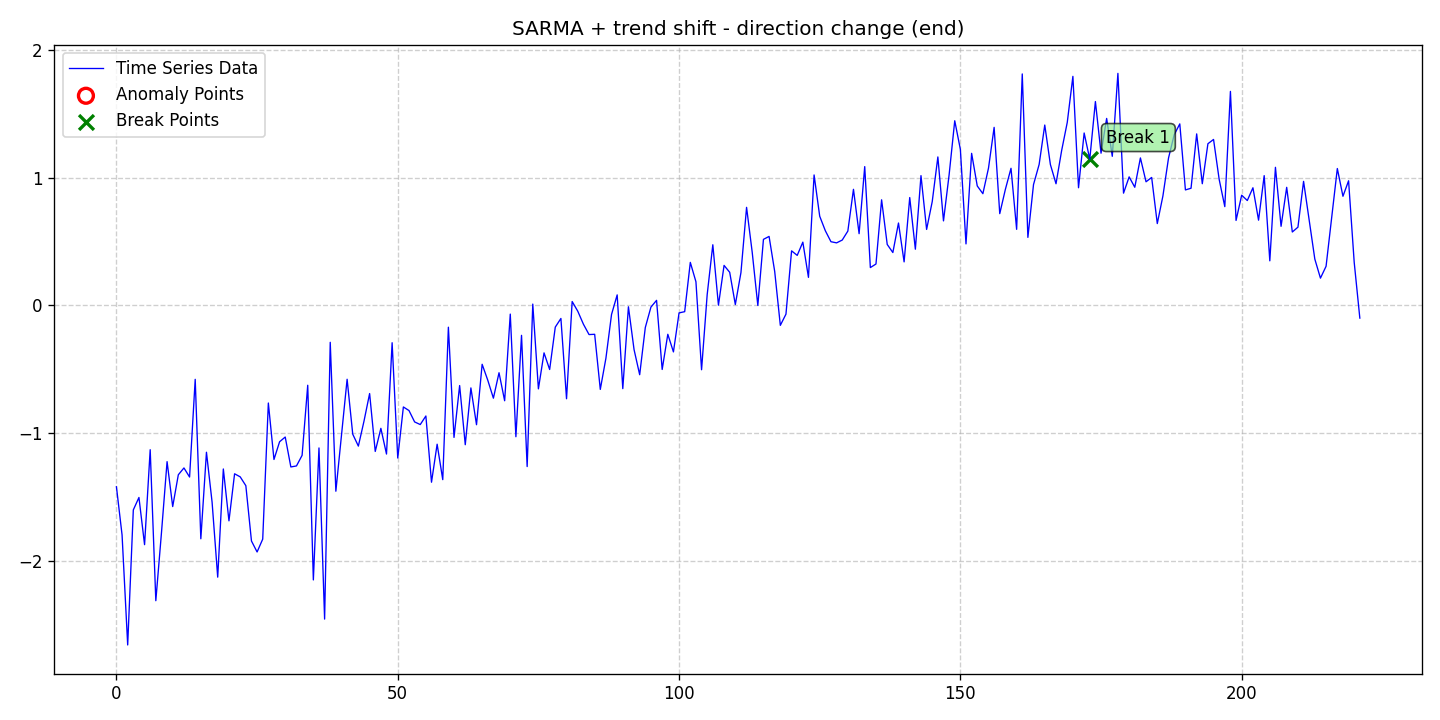

Data behind this chart, as committed beside it:
date, data, stationary, det_lin_up, det_lin_down, det_quad, det_cubic, det_exp, det_damped, stoc_trend, volatility, single_seas, multiple_seas, point_anom_single, point_anom_multi, collect_anom, context_anom, mean_shift, var_shift, trend_shift, point_anom_count, point_anom_location, point_anom_point, collect_anom_count
2020-01-01, -1.417, 0, 0, 0, 0, 0, 0, 0, 0, 0, 1, 0, 0, 0, 0, 0, 0, 0, 1, 0, none, , 0
2020-01-02, -1.794, 0, 0, 0, 0, 0, 0, 0, 0, 0, 1, 0, 0, 0, 0, 0, 0, 0, 1, 0, none, , 0
2020-01-03, -2.654, 0, 0, 0, 0, 0, 0, 0, 0, 0, 1, 0, 0, 0, 0, 0, 0, 0, 1, 0, none, , 0
2020-01-04, -1.598, 0, 0, 0, 0, 0, 0, 0, 0, 0, 1, 0, 0, 0, 0, 0, 0, 0, 1, 0, none, , 0
2020-01-05, -1.501, 0, 0, 0, 0, 0, 0, 0, 0, 0, 1, 0, 0, 0, 0, 0, 0, 0, 1, 0, none, , 0
2020-01-06, -1.87, 0, 0, 0, 0, 0, 0, 0, 0, 0, 1, 0, 0, 0, 0, 0, 0, 0, 1, 0, none, , 0
2020-01-07, -1.127, 0, 0, 0, 0, 0, 0, 0, 0, 0, 1, 0, 0, 0, 0, 0, 0, 0, 1, 0, none, , 0
2020-01-08, -2.308, 0, 0, 0, 0, 0, 0, 0, 0, 0, 1, 0, 0, 0, 0, 0, 0, 0, 1, 0, none, , 0
2020-01-09, -1.779, 0, 0, 0, 0, 0, 0, 0, 0, 0, 1, 0, 0, 0, 0, 0, 0, 0, 1, 0, none, , 0
2020-01-10, -1.221, 0, 0, 0, 0, 0, 0, 0, 0, 0, 1, 0, 0, 0, 0, 0, 0, 0, 1, 0, none, , 0
2020-01-11, -1.572, 0, 0, 0, 0, 0, 0, 0, 0, 0, 1, 0, 0, 0, 0, 0, 0, 0, 1, 0, none, , 0
2020-01-12, -1.323, 0, 0, 0, 0, 0, 0, 0, 0, 0, 1, 0, 0, 0, 0, 0, 0, 0, 1, 0, none, , 0
2020-01-13, -1.27, 0, 0, 0, 0, 0, 0, 0, 0, 0, 1, 0, 0, 0, 0, 0, 0, 0, 1, 0, none, , 0
2020-01-14, -1.341, 0, 0, 0, 0, 0, 0, 0, 0, 0, 1, 0, 0, 0, 0, 0, 0, 0, 1, 0, none, , 0
2020-01-15, -0.5773, 0, 0, 0, 0, 0, 0, 0, 0, 0, 1, 0, 0, 0, 0, 0, 0, 0, 1, 0, none, , 0
2020-01-16, -1.824, 0, 0, 0, 0, 0, 0, 0, 0, 0, 1, 0, 0, 0, 0, 0, 0, 0, 1, 0, none, , 0
2020-01-17, -1.147, 0, 0, 0, 0, 0, 0, 0, 0, 0, 1, 0, 0, 0, 0, 0, 0, 0, 1, 0, none, , 0
2020-01-18, -1.537, 0, 0, 0, 0, 0, 0, 0, 0, 0, 1, 0, 0, 0, 0, 0, 0, 0, 1, 0, none, , 0
2020-01-19, -2.124, 0, 0, 0, 0, 0, 0, 0, 0, 0, 1, 0, 0, 0, 0, 0, 0, 0, 1, 0, none, , 0
2020-01-20, -1.278, 0, 0, 0, 0, 0, 0, 0, 0, 0, 1, 0, 0, 0, 0, 0, 0, 0, 1, 0, none, , 0
2020-01-21, -1.683, 0, 0, 0, 0, 0, 0, 0, 0, 0, 1, 0, 0, 0, 0, 0, 0, 0, 1, 0, none, , 0
2020-01-22, -1.316, 0, 0, 0, 0, 0, 0, 0, 0, 0, 1, 0, 0, 0, 0, 0, 0, 0, 1, 0, none, , 0
2020-01-23, -1.34, 0, 0, 0, 0, 0, 0, 0, 0, 0, 1, 0, 0, 0, 0, 0, 0, 0, 1, 0, none, , 0
2020-01-24, -1.409, 0, 0, 0, 0, 0, 0, 0, 0, 0, 1, 0, 0, 0, 0, 0, 0, 0, 1, 0, none, , 0
2020-01-25, -1.841, 0, 0, 0, 0, 0, 0, 0, 0, 0, 1, 0, 0, 0, 0, 0, 0, 0, 1, 0, none, , 0
2020-01-26, -1.927, 0, 0, 0, 0, 0, 0, 0, 0, 0, 1, 0, 0, 0, 0, 0, 0, 0, 1, 0, none, , 0
2020-01-27, -1.826, 0, 0, 0, 0, 0, 0, 0, 0, 0, 1, 0, 0, 0, 0, 0, 0, 0, 1, 0, none, , 0
2020-01-28, -0.7624, 0, 0, 0, 0, 0, 0, 0, 0, 0, 1, 0, 0, 0, 0, 0, 0, 0, 1, 0, none, , 0
2020-01-29, -1.204, 0, 0, 0, 0, 0, 0, 0, 0, 0, 1, 0, 0, 0, 0, 0, 0, 0, 1, 0, none, , 0
2020-01-30, -1.065, 0, 0, 0, 0, 0, 0, 0, 0, 0, 1, 0, 0, 0, 0, 0, 0, 0, 1, 0, none, , 0
2020-01-31, -1.028, 0, 0, 0, 0, 0, 0, 0, 0, 0, 1, 0, 0, 0, 0, 0, 0, 0, 1, 0, none, , 0
2020-02-01, -1.262, 0, 0, 0, 0, 0, 0, 0, 0, 0, 1, 0, 0, 0, 0, 0, 0, 0, 1, 0, none, , 0
2020-02-02, -1.254, 0, 0, 0, 0, 0, 0, 0, 0, 0, 1, 0, 0, 0, 0, 0, 0, 0, 1, 0, none, , 0
2020-02-03, -1.171, 0, 0, 0, 0, 0, 0, 0, 0, 0, 1, 0, 0, 0, 0, 0, 0, 0, 1, 0, none, , 0
2020-02-04, -0.6235, 0, 0, 0, 0, 0, 0, 0, 0, 0, 1, 0, 0, 0, 0, 0, 0, 0, 1, 0, none, , 0
2020-02-05, -2.145, 0, 0, 0, 0, 0, 0, 0, 0, 0, 1, 0, 0, 0, 0, 0, 0, 0, 1, 0, none, , 0
2020-02-06, -1.114, 0, 0, 0, 0, 0, 0, 0, 0, 0, 1, 0, 0, 0, 0, 0, 0, 0, 1, 0, none, , 0
2020-02-07, -2.451, 0, 0, 0, 0, 0, 0, 0, 0, 0, 1, 0, 0, 0, 0, 0, 0, 0, 1, 0, none, , 0
2020-02-08, -0.2878, 0, 0, 0, 0, 0, 0, 0, 0, 0, 1, 0, 0, 0, 0, 0, 0, 0, 1, 0, none, , 0
2020-02-09, -1.452, 0, 0, 0, 0, 0, 0, 0, 0, 0, 1, 0, 0, 0, 0, 0, 0, 0, 1, 0, none, , 0
2020-02-10, -1.016, 0, 0, 0, 0, 0, 0, 0, 0, 0, 1, 0, 0, 0, 0, 0, 0, 0, 1, 0, none, , 0
2020-02-11, -0.5767, 0, 0, 0, 0, 0, 0, 0, 0, 0, 1, 0, 0, 0, 0, 0, 0, 0, 1, 0, none, , 0
2020-02-12, -1.006, 0, 0, 0, 0, 0, 0, 0, 0, 0, 1, 0, 0, 0, 0, 0, 0, 0, 1, 0, none, , 0
2020-02-13, -1.099, 0, 0, 0, 0, 0, 0, 0, 0, 0, 1, 0, 0, 0, 0, 0, 0, 0, 1, 0, none, , 0
2020-02-14, -0.9042, 0, 0, 0, 0, 0, 0, 0, 0, 0, 1, 0, 0, 0, 0, 0, 0, 0, 1, 0, none, , 0
2020-02-15, -0.6884, 0, 0, 0, 0, 0, 0, 0, 0, 0, 1, 0, 0, 0, 0, 0, 0, 0, 1, 0, none, , 0
2020-02-16, -1.141, 0, 0, 0, 0, 0, 0, 0, 0, 0, 1, 0, 0, 0, 0, 0, 0, 0, 1, 0, none, , 0
2020-02-17, -0.9603, 0, 0, 0, 0, 0, 0, 0, 0, 0, 1, 0, 0, 0, 0, 0, 0, 0, 1, 0, none, , 0
2020-02-18, -1.161, 0, 0, 0, 0, 0, 0, 0, 0, 0, 1, 0, 0, 0, 0, 0, 0, 0, 1, 0, none, , 0
2020-02-19, -0.2911, 0, 0, 0, 0, 0, 0, 0, 0, 0, 1, 0, 0, 0, 0, 0, 0, 0, 1, 0, none, , 0
2020-02-20, -1.192, 0, 0, 0, 0, 0, 0, 0, 0, 0, 1, 0, 0, 0, 0, 0, 0, 0, 1, 0, none, , 0
2020-02-21, -0.7932, 0, 0, 0, 0, 0, 0, 0, 0, 0, 1, 0, 0, 0, 0, 0, 0, 0, 1, 0, none, , 0
2020-02-22, -0.8213, 0, 0, 0, 0, 0, 0, 0, 0, 0, 1, 0, 0, 0, 0, 0, 0, 0, 1, 0, none, , 0
2020-02-23, -0.9102, 0, 0, 0, 0, 0, 0, 0, 0, 0, 1, 0, 0, 0, 0, 0, 0, 0, 1, 0, none, , 0
2020-02-24, -0.9307, 0, 0, 0, 0, 0, 0, 0, 0, 0, 1, 0, 0, 0, 0, 0, 0, 0, 1, 0, none, , 0
2020-02-25, -0.8638, 0, 0, 0, 0, 0, 0, 0, 0, 0, 1, 0, 0, 0, 0, 0, 0, 0, 1, 0, none, , 0
2020-02-26, -1.381, 0, 0, 0, 0, 0, 0, 0, 0, 0, 1, 0, 0, 0, 0, 0, 0, 0, 1, 0, none, , 0
2020-02-27, -1.084, 0, 0, 0, 0, 0, 0, 0, 0, 0, 1, 0, 0, 0, 0, 0, 0, 0, 1, 0, none, , 0
2020-02-28, -1.361, 0, 0, 0, 0, 0, 0, 0, 0, 0, 1, 0, 0, 0, 0, 0, 0, 0, 1, 0, none, , 0
2020-02-29, -0.1697, 0, 0, 0, 0, 0, 0, 0, 0, 0, 1, 0, 0, 0, 0, 0, 0, 0, 1, 0, none, , 0
... 162 more rows
